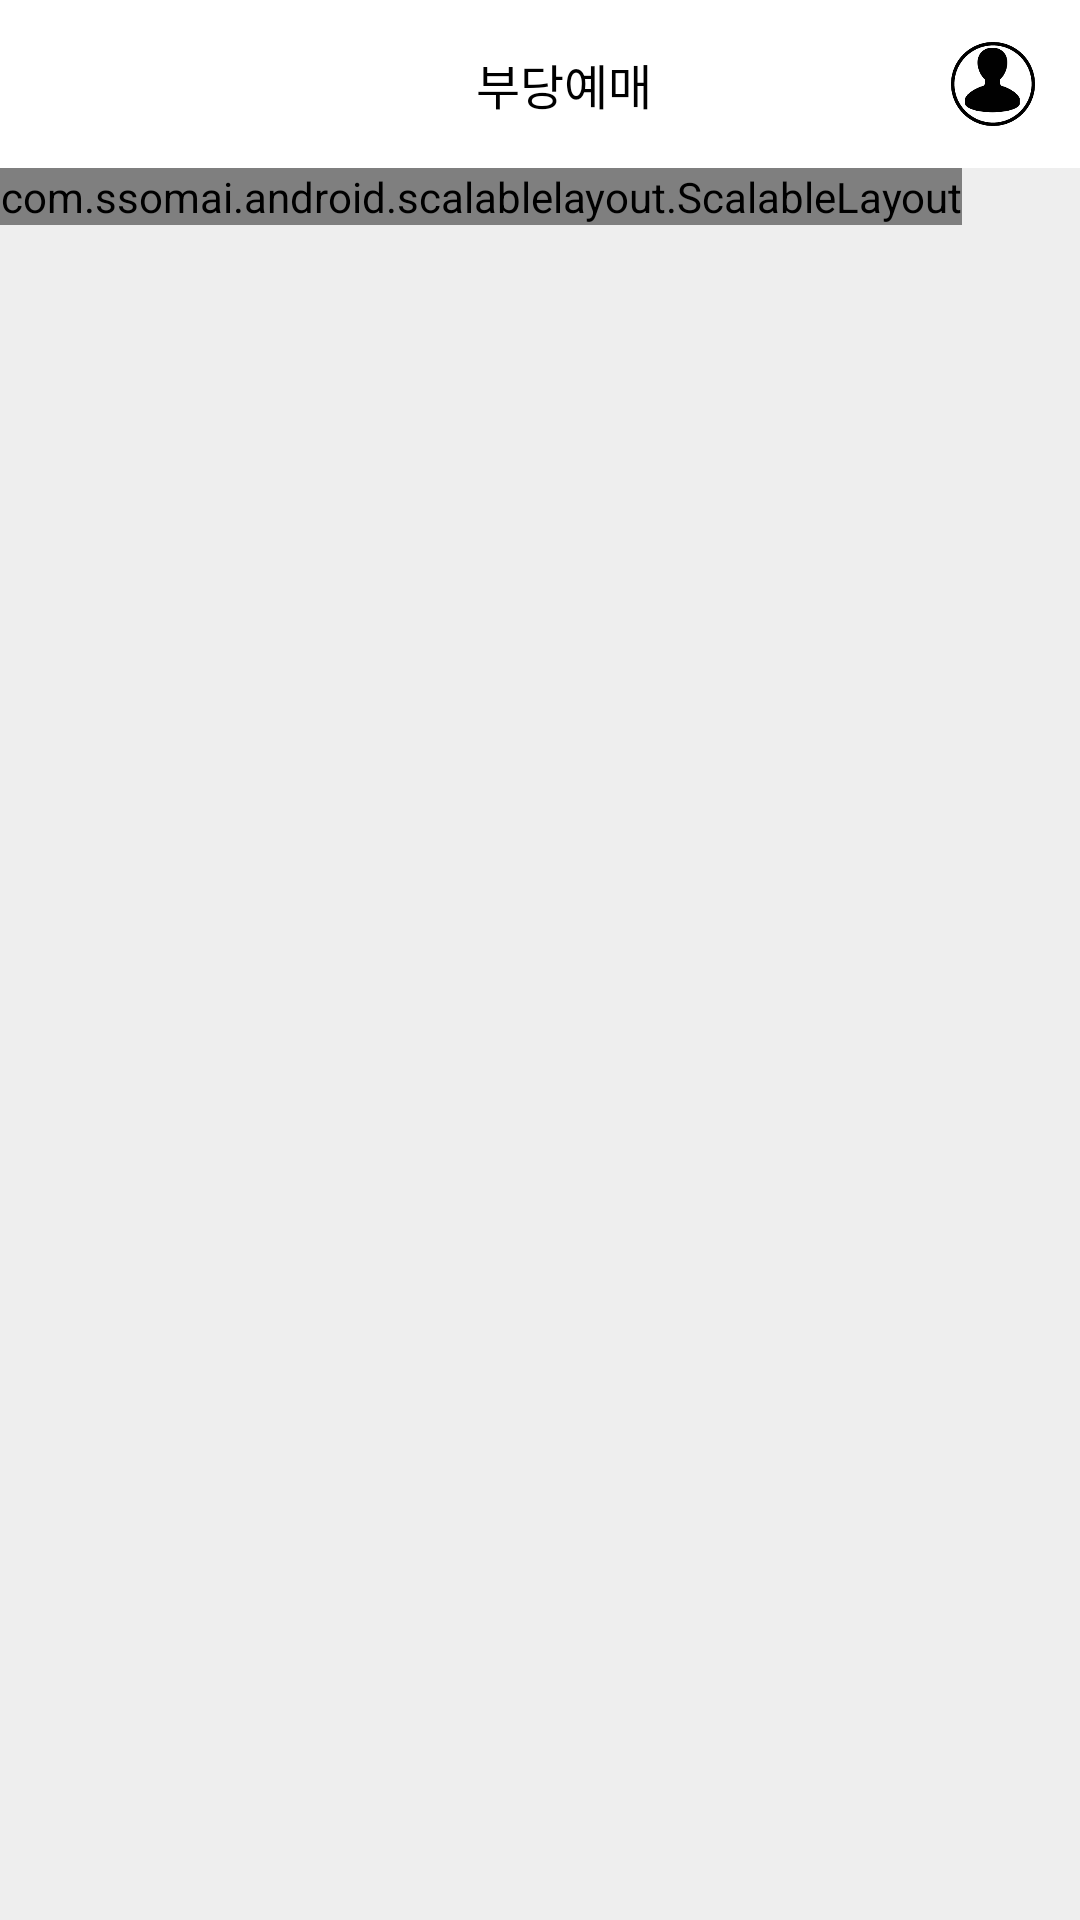

Here is an Android app screen rendered from its layout file. Give the layout XML and the strings, colors and styles it references.
<!-- AndroidManifest.xml: application theme AppTheme -->
<!-- res/layout/activity_main.xml -->
<?xml version="1.0" encoding="utf-8"?>
<layout>

    <android.support.v4.widget.DrawerLayout
        xmlns:android="http://schemas.android.com/apk/res/android"
        xmlns:app="http://schemas.android.com/apk/res-auto"
        android:layout_width="match_parent"
        android:layout_height="match_parent"
        android:background="@color/app_background_color">

        <LinearLayout
            android:layout_width="match_parent"
            android:layout_height="match_parent"
            android:orientation="vertical">

            <android.support.design.widget.AppBarLayout
                android:id="@+id/am_appBar"
                android:layout_width="match_parent"
                android:layout_height="wrap_content">

                <android.support.v7.widget.Toolbar
                    android:id="@+id/am_toolBar"
                    android:layout_width="match_parent"
                    android:layout_height="?android:attr/actionBarSize"
                    app:popupTheme="@style/ThemeOverlay.AppCompat.Light"
                    android:background="#ffffff">

                    <RelativeLayout
                        android:layout_width="match_parent"
                        android:layout_height="match_parent">

                        <TextView
                            android:layout_width="wrap_content"
                            android:layout_height="wrap_content"
                            android:layout_centerInParent="true"
                            android:text="부당예매"
                            android:textColor="@android:color/black"
                            android:textSize="16sp" />

                        <ImageView
                            android:id="@+id/am_my_page_btn"
                            android:layout_width="28dp"
                            android:layout_height="28dp"
                            android:layout_alignParentEnd="true"
                            android:layout_centerVertical="true"
                            android:layout_marginTop="5dp"
                            android:layout_marginEnd="15dp"
                            android:foreground="?android:attr/selectableItemBackgroundBorderless"
                            android:src="@mipmap/my_page_icon" />

                    </RelativeLayout>

                </android.support.v7.widget.Toolbar>

            </android.support.design.widget.AppBarLayout>

            <com.ssomai.android.scalablelayout.ScalableLayout
                android:layout_width="wrap_content"
                android:layout_height="wrap_content"
                app:scale_base_height="50"
                app:scale_base_width="300">

                <TextView
                    android:layout_width="wrap_content"
                    android:layout_height="wrap_content"
                    android:text="절찬 상영중"
                    android:textColor="@android:color/black"
                    app:scale_height="30"
                    app:scale_left="17"
                    app:scale_textsize="16"
                    app:scale_top="16"
                    app:scale_width="100" />

                <ImageView
                    android:layout_width="wrap_content"
                    android:layout_height="wrap_content"
                    android:src="@mipmap/under_line"
                    app:scale_height="20"
                    app:scale_left="6"
                    app:scale_top="30"
                    app:scale_width="250" />

            </com.ssomai.android.scalablelayout.ScalableLayout>

            <android.support.v7.widget.RecyclerView
                android:id="@+id/am_recyclerView"
                android:layout_width="match_parent"
                android:layout_height="match_parent">

            </android.support.v7.widget.RecyclerView>

        </LinearLayout>

    </android.support.v4.widget.DrawerLayout>

</layout>
<!-- resources referenced by this layout -->
<resources>
  <color name="app_background_color">#eeeeee</color>
  <!-- mipmap my_page_icon: png bitmap (mipmap-hdpi, 2981 bytes) -->
  <!-- mipmap under_line: png bitmap (mipmap-hdpi, 9569 bytes) -->
  <style name="AppTheme" parent="Theme.AppCompat.Light.DarkActionBar">
          
          <item name="colorPrimary">@color/colorPrimary</item>
          <item name="colorPrimaryDark">@color/colorPrimaryDark</item>
          <item name="colorAccent">@color/colorAccent</item>
          <item name="windowNoTitle">true</item>
      </style>
  <color name="colorPrimary">#303F9F</color>
  <color name="colorPrimaryDark">#726767</color>
  <color name="colorAccent">#994242</color>
</resources>
